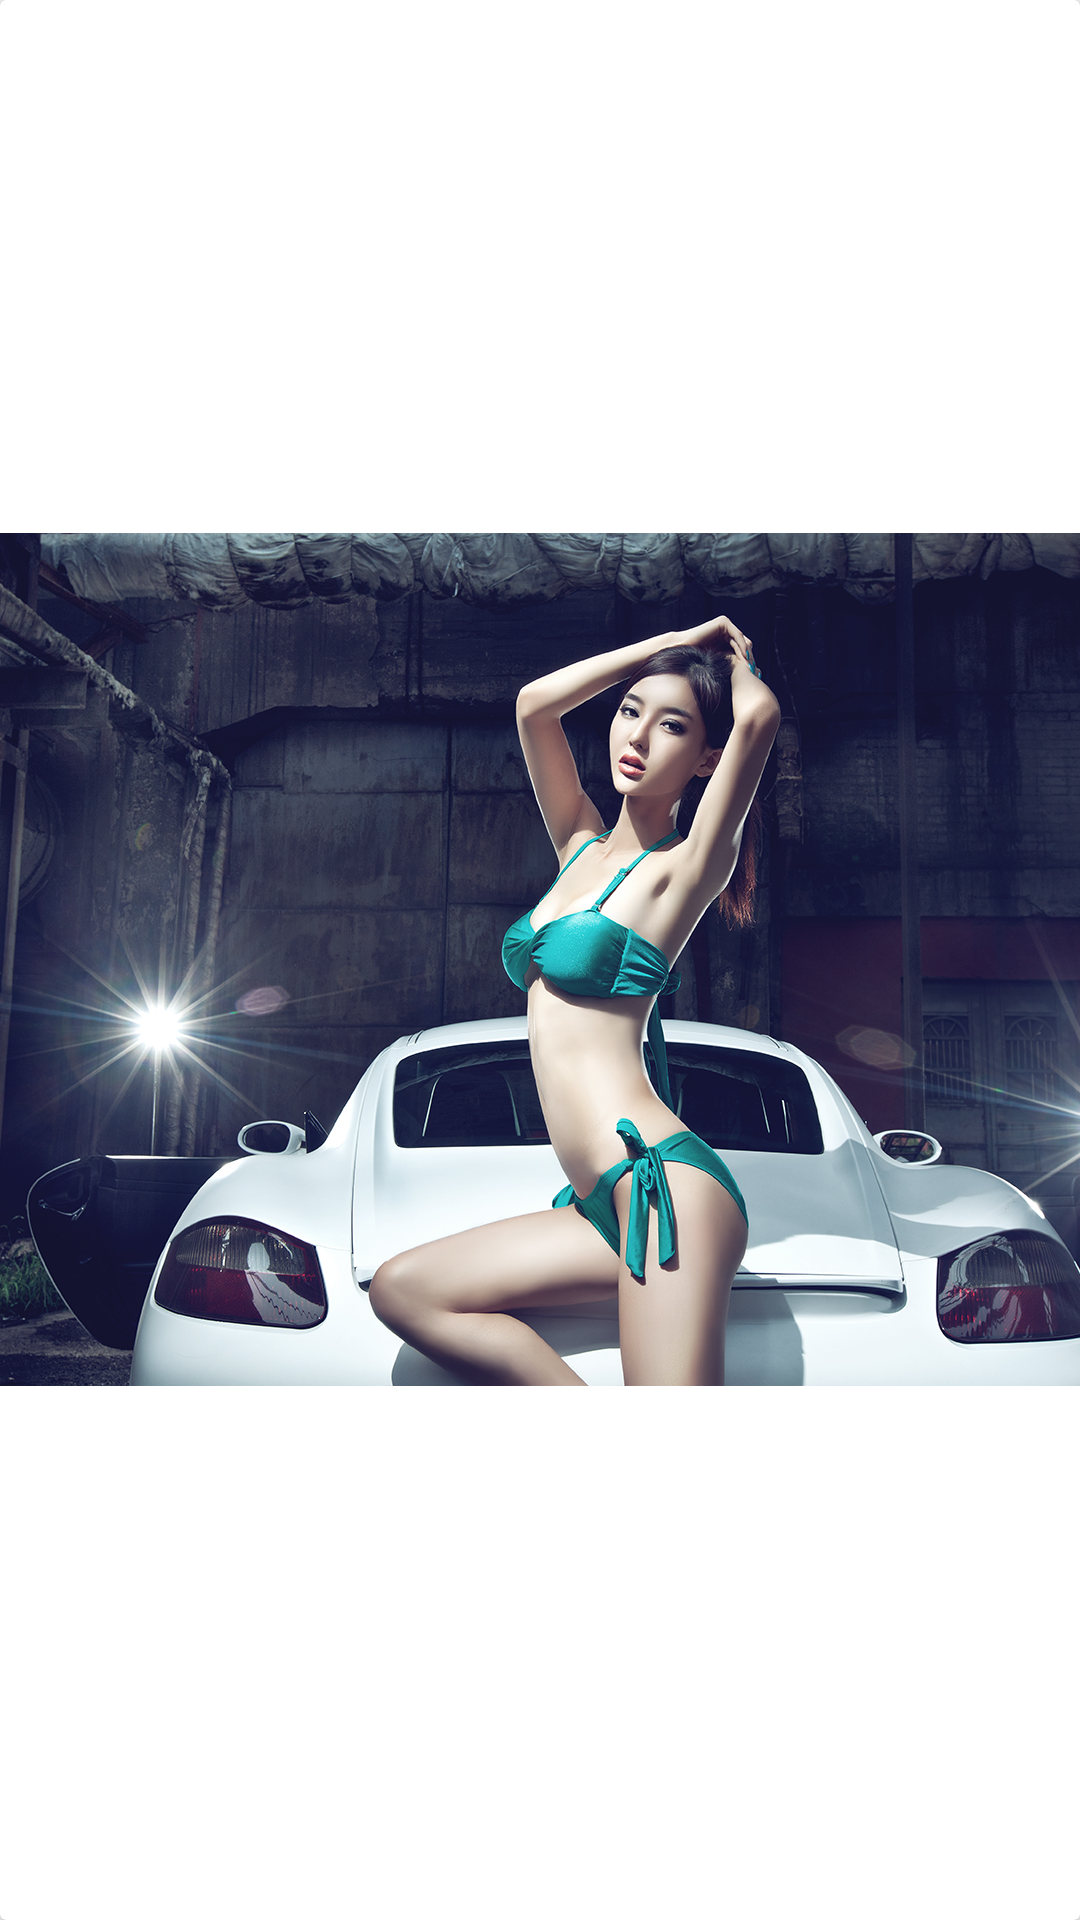

The Android layout XML behind this screen, and the referenced resources:
<!-- AndroidManifest.xml: application theme AppTheme -->
<!-- res/layout/main_itme_cardview.xml -->
<?xml version="1.0" encoding="utf-8"?>
<android.support.v7.widget.CardView xmlns:android="http://schemas.android.com/apk/res/android"
              android:orientation="vertical"
              android:layout_width="match_parent"
              android:layout_height="wrap_content">
    <ImageView
        android:layout_gravity="center"
        android:layout_width="match_parent"
        android:layout_height="wrap_content"
        android:src="@mipmap/a1"
        android:scaleType="centerCrop"
        android:id="@+id/card_img"/>
    <TextView
        android:text="TextView in CardView"
        android:layout_gravity="bottom|center_horizontal"
        android:textSize="26sp"
        android:textColor="@color/comm_white"
        android:layout_width="match_parent"
        android:layout_height="wrap_content"
        android:id="@+id/card_name"/>

</android.support.v7.widget.CardView>
<!-- resources referenced by this layout -->
<resources>
  <color name="comm_white">#FFFFFF</color>
  <!-- mipmap a1: jpg bitmap (mipmap-hdpi, 381446 bytes) -->
  <style name="AppTheme" parent="Theme.AppCompat.Light.DarkActionBar">
          
      </style>
</resources>
